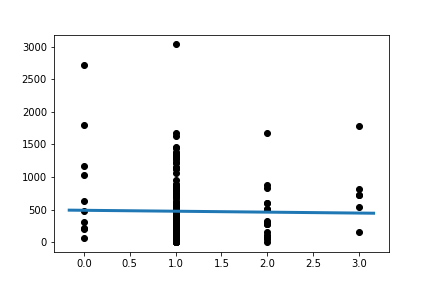

The data file committed next to this chart (first rows):
Slope:	-14.191390096490306
Intercept:	488.7
R_value:	-0.01541
P_value:	0.8319
